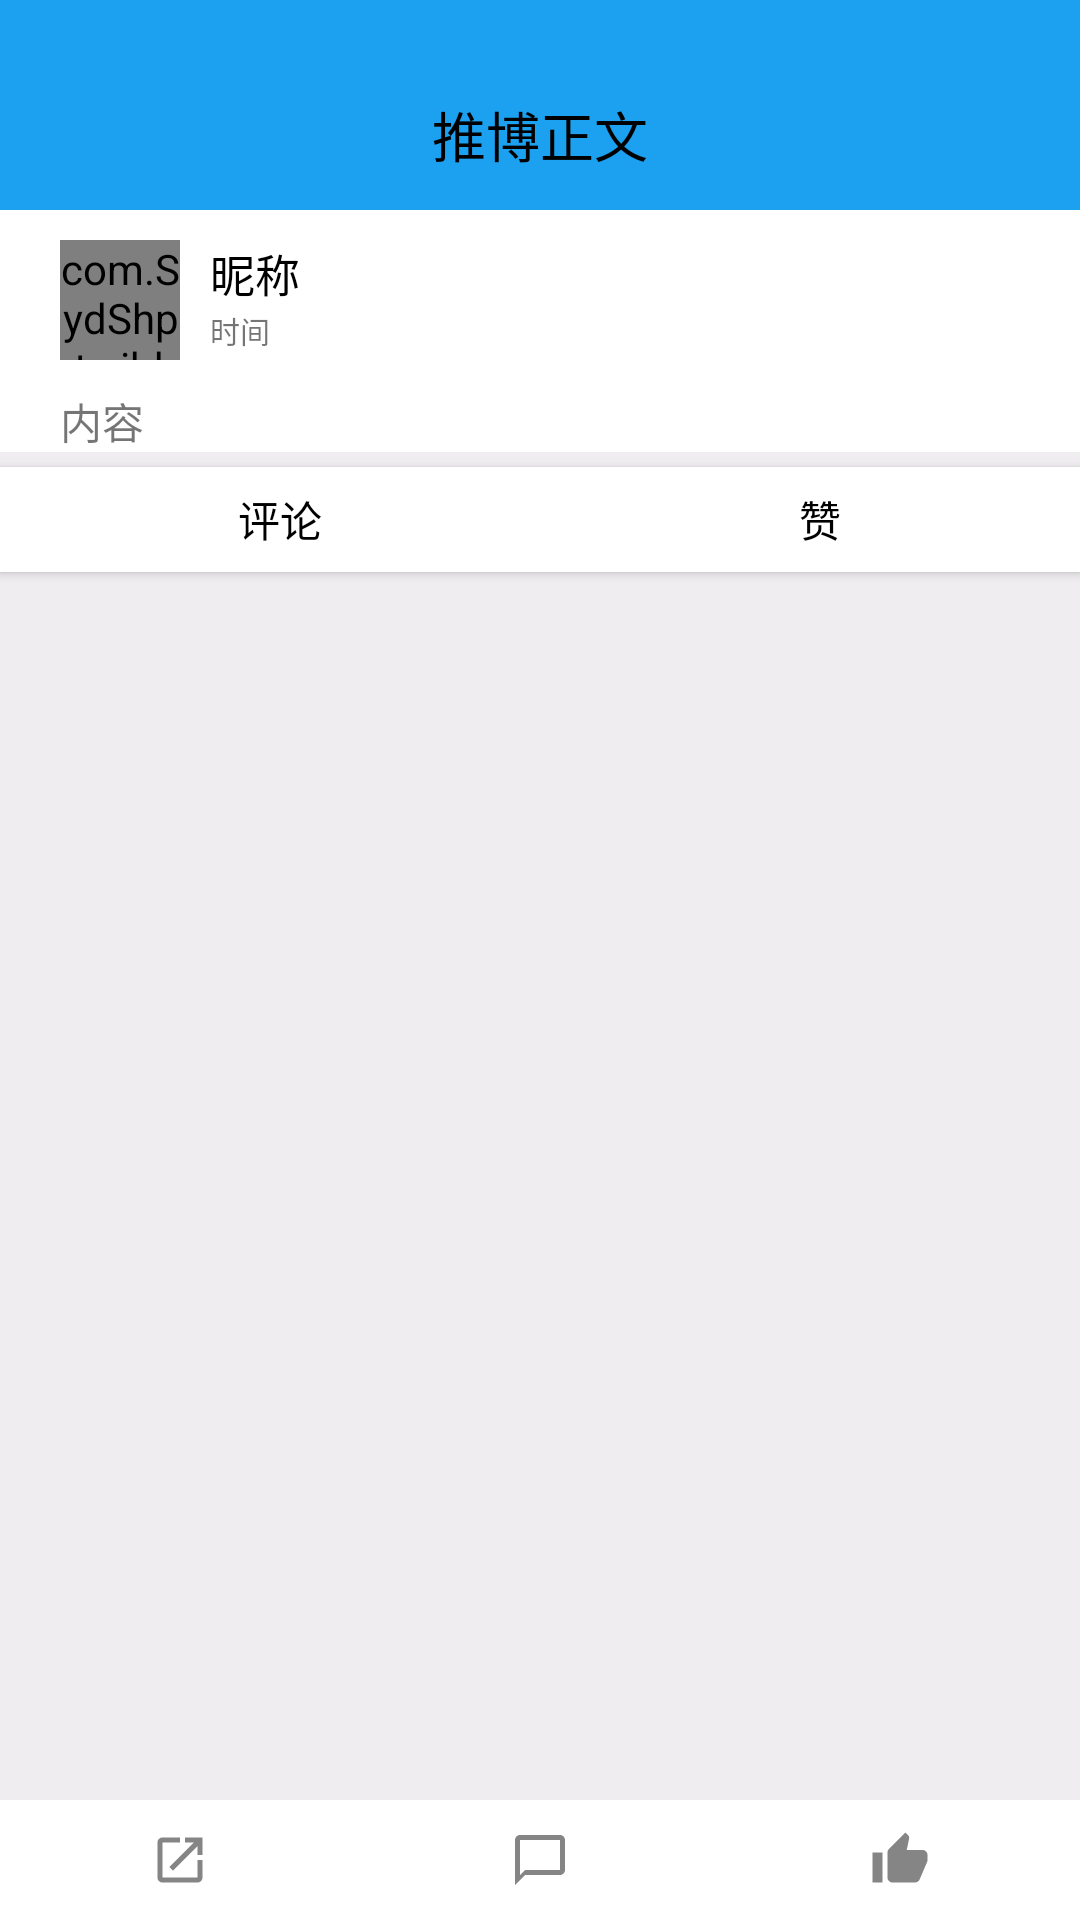

The Android layout XML behind this screen, and the referenced resources:
<!-- AndroidManifest.xml: application theme AppTheme -->
<!-- res/layout/activity_twibber_page.xml -->
<?xml version="1.0" encoding="utf-8"?>
<androidx.constraintlayout.widget.ConstraintLayout xmlns:android="http://schemas.android.com/apk/res/android"
    xmlns:app="http://schemas.android.com/apk/res-auto"
    xmlns:tools="http://schemas.android.com/tools"
    android:layout_width="match_parent"
    android:layout_height="match_parent"
    android:orientation="vertical"
    android:background="#EFEDEF"
    tools:context=".TwibberPage">


    <com.google.android.material.appbar.AppBarLayout
        android:id="@+id/twibber_appbar"
        android:layout_width="match_parent"
        android:layout_height="70dp"
        android:gravity="bottom"
        android:background="@color/colorPrimaryDark"
        app:layout_constraintTop_toTopOf="parent">

        <androidx.appcompat.widget.Toolbar
            android:id="@+id/twibber_toolbar"
            android:layout_width="match_parent"
            android:layout_height="50dp"
            app:navigationIcon="@drawable/ic_action_back"
            android:layout_gravity="bottom">

            <TextView
                android:layout_width="wrap_content"
                android:layout_height="wrap_content"
                android:layout_gravity="center_horizontal"
                android:text="推博正文"
                android:textColor="#000000"
                android:textSize="18sp"/>

        </androidx.appcompat.widget.Toolbar>

    </com.google.android.material.appbar.AppBarLayout>

    <androidx.constraintlayout.widget.ConstraintLayout
        android:layout_width="match_parent"
        android:layout_height="wrap_content"
        android:id="@+id/cl_twibber"
        android:background="#FFFFFF"
        app:layout_constraintTop_toBottomOf="@+id/twibber_appbar">

        <com.SydShp.twibber.NiceImageView
            android:id="@+id/icAvatar_twibber"
            android:layout_width="40dp"
            android:layout_height="40dp"
            android:src="@drawable/ic_me"
            android:layout_marginLeft="20dp"
            android:layout_marginTop="10dp"
            app:is_circle="true"
            app:layout_constraintTop_toTopOf="parent"
            app:layout_constraintLeft_toLeftOf="parent"/>

        <TextView
            android:id="@+id/nameText_twibber"
            android:layout_width="wrap_content"
            android:layout_height="20dp"
            android:text="昵称"
            android:textColor="#000000"
            android:textSize="15dp"
            android:gravity="left|center"
            android:layout_marginLeft="10dp"
            android:layout_marginTop="10dp"
            app:layout_constraintTop_toTopOf="parent"
            app:layout_constraintLeft_toRightOf="@id/icAvatar_twibber"/>

        <TextView
            android:id="@+id/timeText_twibber"
            android:layout_width="100dp"
            android:layout_height="20dp"
            android:textSize="10dp"
            android:gravity="left|center"
            android:text="时间"
            android:layout_marginLeft="10dp"
            app:layout_constraintTop_toBottomOf="@id/nameText_twibber"
            app:layout_constraintLeft_toRightOf="@id/icAvatar_twibber"/>

        <TextView
            android:id="@+id/twibberContent_twibber"
            android:layout_width="match_parent"
            android:layout_height="wrap_content"
            android:text="内容"
            android:layout_marginTop="10dp"
            app:layout_constraintTop_toBottomOf="@id/icAvatar_twibber"
            app:layout_constraintLeft_toLeftOf="parent"
            app:layout_constraintRight_toRightOf="parent"
            android:layout_marginLeft="20dp"
            android:layout_marginRight="20dp"/>

    </androidx.constraintlayout.widget.ConstraintLayout>

    <LinearLayout
        android:layout_width="match_parent"
        android:layout_height="35dp"
        android:id="@+id/ll_three"
        android:layout_marginTop="5dp"
        android:background="#FFFFFF"
        android:translationZ="2dp"
        app:layout_constraintTop_toBottomOf="@+id/cl_twibber">

        <TextView
            android:layout_width="wrap_content"
            android:layout_height="35dp"
            android:layout_weight="1"
            android:gravity="center"
            android:text="评论"
            android:textColor="#000000"
            android:id="@+id/tv_twibber_comment"/>
        <TextView
            android:layout_width="wrap_content"
            android:layout_height="35dp"
            android:layout_weight="1"
            android:gravity="center"
            android:textColor="#000000"
            android:text="赞"
            android:id="@+id/tv_twibber_like"/>

    </LinearLayout>

    <androidx.recyclerview.widget.RecyclerView
        android:layout_width="match_parent"
        android:layout_height="wrap_content"
        android:id="@+id/twibber_recycler"
        android:background="#FFFFFF"
        app:layout_constraintTop_toBottomOf="@+id/ll_three"/>


    <LinearLayout
        android:layout_width="match_parent"
        android:layout_height="40dp"
        android:background="#FFFFFF"
        android:layout_gravity="bottom"
        app:layout_constraintBottom_toBottomOf="parent">

        <ImageButton
            android:layout_width="wrap_content"
            android:layout_height="match_parent"
            android:layout_weight="1"
            android:background="#00000000"
            android:id="@+id/btn_tb_transfer"
            android:src="@drawable/ic_action_trans"/>

        <ImageButton
            android:layout_width="wrap_content"
            android:layout_height="match_parent"
            android:layout_weight="1"
            android:background="#00000000"
            android:id="@+id/btn_tb_comment"
            android:src="@drawable/ic_action_comment"/>

        <ImageButton
            android:layout_width="wrap_content"
            android:layout_height="match_parent"
            android:layout_weight="1"
            android:background="#00000000"
            android:id="@+id/btn_tb_like"
            android:src="@drawable/ic_action_like"/>
    </LinearLayout>


</androidx.constraintlayout.widget.ConstraintLayout>
<!-- resources referenced by this layout -->
<resources>
  <color name="colorPrimaryDark">#1CA1F0</color>
  <!-- drawable ic_action_comment (drawable-anydpi) -->
  <vector xmlns:android="http://schemas.android.com/apk/res/android"
      android:width="20dp"
      android:height="20dp"
      android:viewportWidth="24"
      android:viewportHeight="24"
      android:tint="#99000000"
      android:alpha="0.8">
      <path
          android:fillColor="#FF000000"
          android:pathData="M20,2L4,2c-1.1,0 -2,0.9 -2,2v18l4,-4h14c1.1,0 2,-0.9 2,-2L22,4c0,-1.1 -0.9,-2 -2,-2zM20,16L6,16l-2,2L4,4h16v12z"/>
  </vector>
  <!-- drawable ic_action_like (drawable-anydpi) -->
  <vector xmlns:android="http://schemas.android.com/apk/res/android"
      android:width="20dp"
      android:height="20dp"
      android:viewportWidth="24"
      android:viewportHeight="24"
      android:tint="#99000000"
      android:alpha="0.8">
      <path
          android:fillColor="#FF000000"
          android:pathData="M1,21h4L5,9L1,9v12zM23,10c0,-1.1 -0.9,-2 -2,-2h-6.31l0.95,-4.57 0.03,-0.32c0,-0.41 -0.17,-0.79 -0.44,-1.06L14.17,1 7.59,7.59C7.22,7.95 7,8.45 7,9v10c0,1.1 0.9,2 2,2h9c0.83,0 1.54,-0.5 1.84,-1.22l3.02,-7.05c0.09,-0.23 0.14,-0.47 0.14,-0.73v-1.91l-0.01,-0.01L23,10z"/>
  </vector>
  <!-- drawable ic_action_trans (drawable-anydpi) -->
  <vector xmlns:android="http://schemas.android.com/apk/res/android"
      android:width="20dp"
      android:height="20dp"
      android:viewportWidth="24"
      android:viewportHeight="24"
      android:tint="#99000000"
      android:alpha="0.8">
      <path
          android:fillColor="#FF000000"
          android:pathData="M19,19H5V5h7V3H5c-1.11,0 -2,0.9 -2,2v14c0,1.1 0.89,2 2,2h14c1.1,0 2,-0.9 2,-2v-7h-2v7zM14,3v2h3.59l-9.83,9.83 1.41,1.41L19,6.41V10h2V3h-7z"/>
  </vector>
  <!-- drawable ic_me (drawable-anydpi) -->
  <vector xmlns:android="http://schemas.android.com/apk/res/android"
      android:width="24dp"
      android:height="24dp"
      android:viewportWidth="19.2"
      android:viewportHeight="19.2"
      android:tint="#1CA1F0"
      android:alpha="0.8">
    <group android:translateX="-2.4"
        android:translateY="-2.4">
        <path
            android:fillColor="#FF000000"
            android:pathData="M12,12c2.21,0 4,-1.79 4,-4s-1.79,-4 -4,-4 -4,1.79 -4,4 1.79,4 4,4zM12,14c-2.67,0 -8,1.34 -8,4v2h16v-2c0,-2.66 -5.33,-4 -8,-4z"/>
    </group>
  </vector>
  <style name="AppTheme" parent="Theme.AppCompat.Light.DarkActionBar">
          
          <item name="colorPrimary">@color/colorPrimary</item>
          <item name="colorPrimaryDark">@color/colorPrimaryDark</item>
          <item name="colorAccent">@color/colorAccent</item>
          <item name="android:listDivider">@drawable/item_divider</item>
      </style>
  <color name="colorPrimary">#00B2FF</color>
  <color name="colorAccent">#D81B60</color>
  <!-- drawable item_divider (drawable) -->
  <?xml version="1.0" encoding="utf-8"?>
  <shape xmlns:android="http://schemas.android.com/apk/res/android"
      android:shape="rectangle" >
  
      <solid android:color="#EFEDEF"/>
      <size android:height="3dp"
          android:width="0.5dp"/>
  
  </shape>
</resources>
